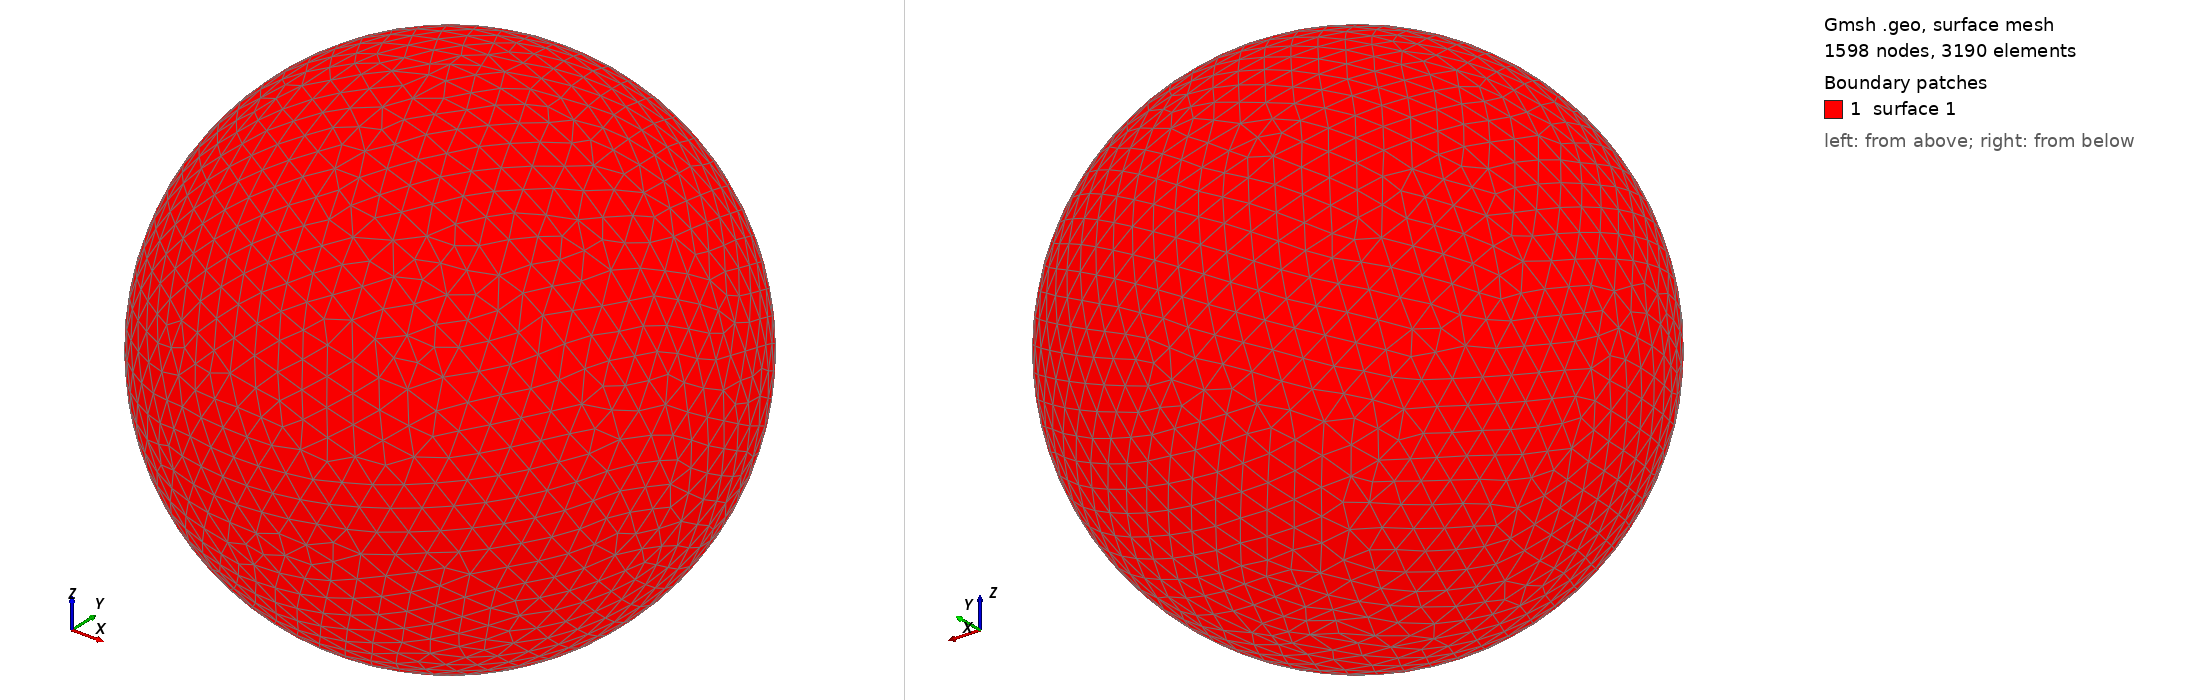

Gmsh geometry script, surface-meshed: 1598 nodes, 3190 surface elements. Boundary patches (legend numbers): 1 surface 1. Left view from above one corner, right view from below the opposite corner. The script declares no physical surfaces, so the legend lists its geometric surfaces. The drawing asked Gmsh for element sizes between 1% and 20% of the model's largest extent; the script's own settings can give other sizes.

=== shot1098.geo (drawn) ===
SetFactory("OpenCASCADE");
Point(1) = {0,0,0,0};
Sphere(1) = {0,0,0,0.01873000};
MeshSize{ PointsOf{ Surface{:}; } } = 0.001873000;
Mesh.ElementOrder=1;
Mesh.Format=39;
